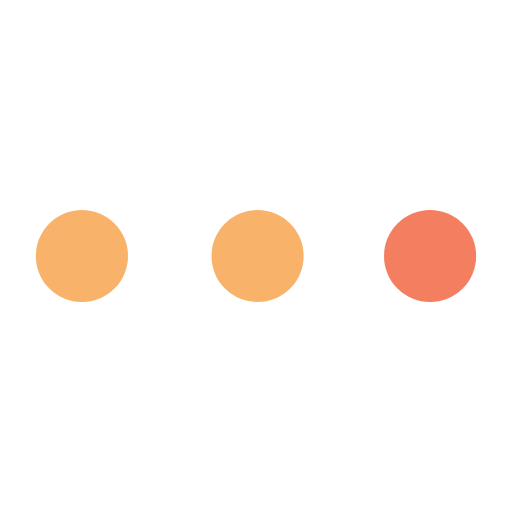
t = 0.00 s
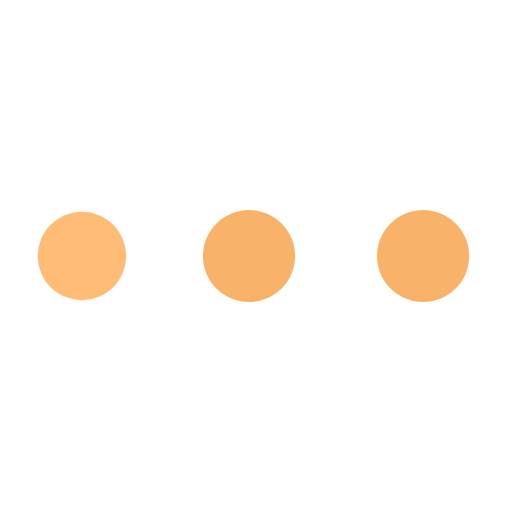
t = 0.63 s
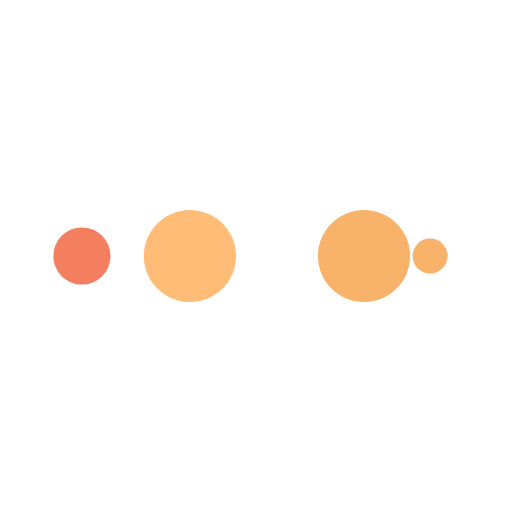
t = 1.04 s
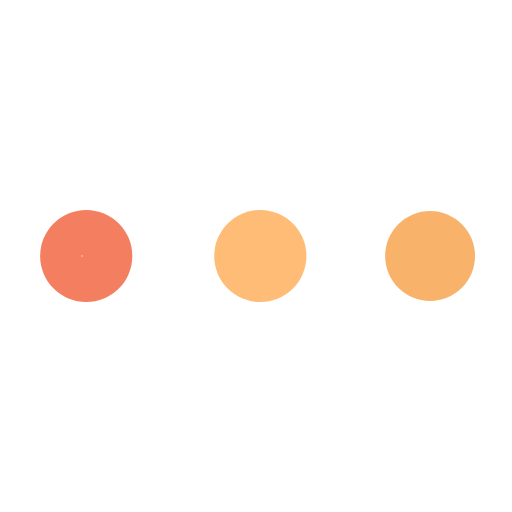
t = 1.67 s
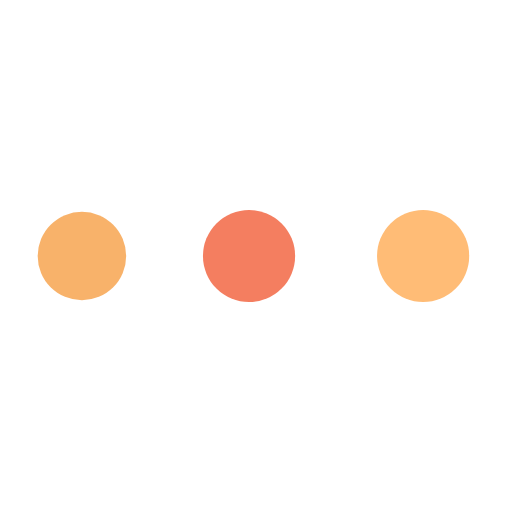
t = 2.29 s
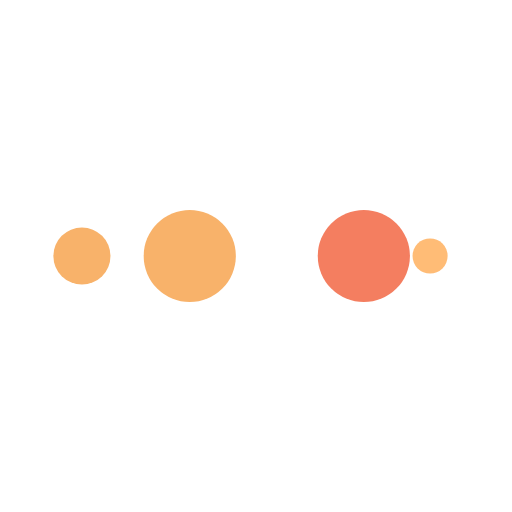
t = 2.71 s

The animated SVG that drew these frames (rendered in a browser with its animation timeline set to each time). Animation: 10 SMIL elements (animate=10); one cycle of 3.33 s, repeats indefinitely.

<svg xmlns="http://www.w3.org/2000/svg" viewBox="0 0 100 100" preserveAspectRatio="xMidYMid" width="107" height="107" style="shape-rendering: auto; display: block; background: transparent;" xmlns:xlink="http://www.w3.org/1999/xlink"><g><circle fill="#f47e60" r="10" cy="50" cx="84">
    <animate begin="0s" keySplines="0 0.5 0.5 1" values="9;0" keyTimes="0;1" calcMode="spline" dur="0.8333333333333334s" repeatCount="indefinite" attributeName="r"></animate>
    <animate begin="0s" values="#f47e60;#f8b26a;#f8b26a;#ffbc76;#f47e60" keyTimes="0;0.25;0.5;0.75;1" calcMode="discrete" dur="3.3333333333333335s" repeatCount="indefinite" attributeName="fill"></animate>
</circle><circle fill="#f47e60" r="10" cy="50" cx="16">
  <animate begin="0s" keySplines="0 0.5 0.5 1;0 0.5 0.5 1;0 0.5 0.5 1;0 0.5 0.5 1" values="0;0;9;9;9" keyTimes="0;0.25;0.5;0.75;1" calcMode="spline" dur="3.3333333333333335s" repeatCount="indefinite" attributeName="r"></animate>
  <animate begin="0s" keySplines="0 0.5 0.5 1;0 0.5 0.5 1;0 0.5 0.5 1;0 0.5 0.5 1" values="16;16;16;50;84" keyTimes="0;0.25;0.5;0.75;1" calcMode="spline" dur="3.3333333333333335s" repeatCount="indefinite" attributeName="cx"></animate>
</circle><circle fill="#ffbc76" r="10" cy="50" cx="50">
  <animate begin="-0.8333333333333334s" keySplines="0 0.5 0.5 1;0 0.5 0.5 1;0 0.5 0.5 1;0 0.5 0.5 1" values="0;0;9;9;9" keyTimes="0;0.25;0.5;0.75;1" calcMode="spline" dur="3.3333333333333335s" repeatCount="indefinite" attributeName="r"></animate>
  <animate begin="-0.8333333333333334s" keySplines="0 0.5 0.5 1;0 0.5 0.5 1;0 0.5 0.5 1;0 0.5 0.5 1" values="16;16;16;50;84" keyTimes="0;0.25;0.5;0.75;1" calcMode="spline" dur="3.3333333333333335s" repeatCount="indefinite" attributeName="cx"></animate>
</circle><circle fill="#f8b26a" r="10" cy="50" cx="84">
  <animate begin="-1.6666666666666667s" keySplines="0 0.5 0.5 1;0 0.5 0.5 1;0 0.5 0.5 1;0 0.5 0.5 1" values="0;0;9;9;9" keyTimes="0;0.25;0.5;0.75;1" calcMode="spline" dur="3.3333333333333335s" repeatCount="indefinite" attributeName="r"></animate>
  <animate begin="-1.6666666666666667s" keySplines="0 0.5 0.5 1;0 0.5 0.5 1;0 0.5 0.5 1;0 0.5 0.5 1" values="16;16;16;50;84" keyTimes="0;0.25;0.5;0.75;1" calcMode="spline" dur="3.3333333333333335s" repeatCount="indefinite" attributeName="cx"></animate>
</circle><circle fill="#f8b26a" r="10" cy="50" cx="16">
  <animate begin="-2.5s" keySplines="0 0.5 0.5 1;0 0.5 0.5 1;0 0.5 0.5 1;0 0.5 0.5 1" values="0;0;9;9;9" keyTimes="0;0.25;0.5;0.75;1" calcMode="spline" dur="3.3333333333333335s" repeatCount="indefinite" attributeName="r"></animate>
  <animate begin="-2.5s" keySplines="0 0.5 0.5 1;0 0.5 0.5 1;0 0.5 0.5 1;0 0.5 0.5 1" values="16;16;16;50;84" keyTimes="0;0.25;0.5;0.75;1" calcMode="spline" dur="3.3333333333333335s" repeatCount="indefinite" attributeName="cx"></animate>
</circle><g></g></g><!-- [ldio] generated by https://loading.io --></svg>